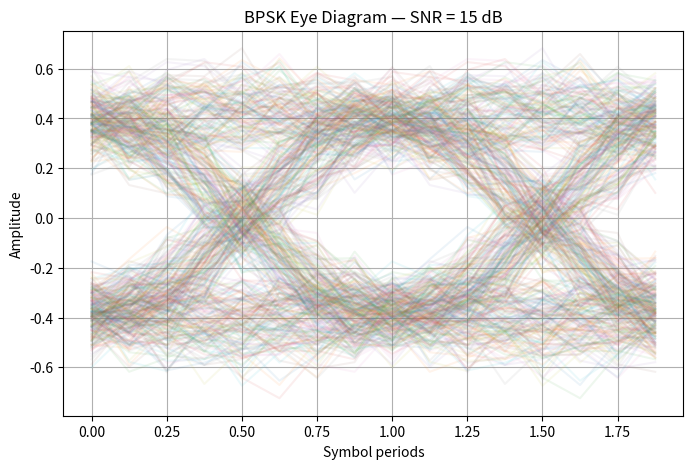

Source code (Python):
import numpy as np
import matplotlib.pyplot as plt


def rrc_filter(beta, span, sps):
    t = np.arange(-span * sps, span * sps + 1, dtype=float) / sps
    h = np.zeros_like(t)

    for i, ti in enumerate(t):

        if np.isclose(ti, 0.0):
            h[i] = 1 - beta + (4 * beta / np.pi)

        elif beta > 0 and np.isclose(abs(ti), 1 / (4 * beta)):
            h[i] = (
                beta / np.sqrt(2)
                * (
                    (1 + 2 / np.pi) * np.sin(np.pi / (4 * beta))
                    + (1 - 2 / np.pi) * np.cos(np.pi / (4 * beta))
                )
            )

        else:
            numerator = (
                np.sin(np.pi * ti * (1 - beta))
                + 4 * beta * ti
                * np.cos(np.pi * ti * (1 + beta))
            )

            denominator = (
                np.pi * ti * (1 - (4 * beta * ti) ** 2)
            )

            h[i] = numerator / denominator

    h /= np.sqrt(np.sum(h ** 2))
    return h


# -----------------------------
# Parameters
# -----------------------------
np.random.seed(42)

num_symbols = 500
sps = 8
beta = 0.35
span = 8

# -----------------------------
# BPSK symbols
# -----------------------------
bits = np.random.randint(0, 2, num_symbols)
symbols = 1 - 2 * bits

# -----------------------------
# Upsampling
# -----------------------------
upsampled = np.zeros(num_symbols * sps)
upsampled[::sps] = symbols

# -----------------------------
# RRC pulse shaping
# -----------------------------
rrc = rrc_filter(beta, span, sps)

tx = np.convolve(
    upsampled,
    rrc,
    mode="same"
)

# -----------------------------
# Add some noise
# -----------------------------
snr_db = 15
signal_power = np.mean(tx ** 2)
noise_power = signal_power / (10 ** (snr_db / 10))

noise = np.sqrt(noise_power) * np.random.randn(len(tx))

rx = tx + noise

# -----------------------------
# Eye diagram
# -----------------------------
eye_length = 2 * sps
num_traces = (len(rx) - eye_length) // sps

plt.figure(figsize=(8, 5))

for i in range(num_traces):
    start = i * sps
    segment = rx[start:start + eye_length]

    if len(segment) == eye_length:
        plt.plot(
            np.arange(eye_length) / sps,
            segment,
            alpha=0.08
        )

plt.xlabel("Symbol periods")
plt.ylabel("Amplitude")
plt.title(f"BPSK Eye Diagram — SNR = {snr_db} dB")
plt.grid()
plt.show()
